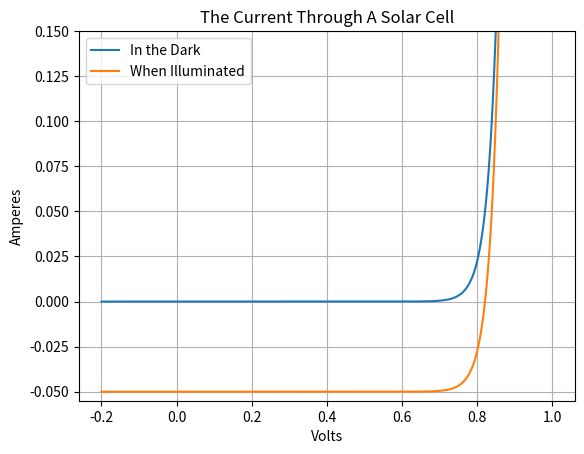

Recreate this plot in Python.
#!/usr/bin/env python3

# [redacted]
# Shockley-Queisser calcs for an ideal solar cell (n=1, no parasitic resistances)
# from Generalized Detailed Balance Theory of Solar Cells By Thomas Kirchartz
# Chapter 2.2, the Shockley-Queisser limit

from numpy import *
import scipy.integrate as integrate
import functools

T_cell = 29 #[degC]
T_cell = 273.15 + T_cell # [K]

k = 1.3806488e-23 #boltzman constant
q = 1.60217657e-19 #electron charge
h = 6.62607004081e-34 #planck constant
c = 299792458 #speed of light


#E_min = 3.9733979e-20 #lower bound for energy calculation (=0.1 micron wavelength electromagnetic radiation) [J]
E_min = 0
E_max = 1.98637857e-18 #highest energy for absorption (=5 micron wavelength electromagnetic radiation) [J]

# takes energy in joules and returns absorption
# must return values for inputs on [E_min E_max] joules
def a(E):
  #TODO: insert a real absorption spectrum here
  SiBG = 1.14*q # let's assume absorption of 1 below Si's bandgap for now
  value = SiBG - E_min
  return value

# takes energy in joules and returns emitted photon flux of a black body of temperature T
def psi_bb(E,T):
  return 2*pi*E**2/(h**3*c**2)*exp(-E/(k*T))
  
#def psi_approx(a,V,E):
#  return a(E)*psi_bb(E)*exp(qV/(k*T))

#def psi(a,V,E):
#  return 2*pi*E**2/(h**3*c**2)*a(E)/(exp((E-q*V)/(k*T)-1))

# inputs:
# the solar cell's absorption (a function which takes energy in joules)
# temperature of the solar cell [K]
# outputs:
# the cell's radiative saturation current [A]
def radiativeSaturationCurrent(a,T):
  return q*integrate.quad(lambda x: a(x)*psi_bb(x,T), E_min, E_max)[0]

# inputs:
# the solar cell's absorption (a function which takes energy in joules)
# voltage applied to the solar cell [V]
# temperature of the solar cell [K]
# output:
# current through the solar cell when it's dark [A]
def darkCurrent(T,I0,V):
  return I0*(exp(q*V/(k*T))-1)

# inputs:
# radiativeSaturationCurrent [A]
# temperature of the cell [K]
# photogenerated current [A]
# output:
# open circuit voltage [V]
def openCircuitVoltage (I0,T,Iph):
  return(k*T/q)*log(Iph/I0+1)

nPoints = 1000
vMin = -0.2 #[V]
vMax = 1 #[V]
v = linspace(vMin,vMax,nPoints)

I0 = radiativeSaturationCurrent(a,T_cell)

print("The radiative saturation current of our solar cell")
print("is", I0, "amperes.")

print("")
print("and")
print("")

I_ph = 50e-3 #photocurrent [A]
Voc = openCircuitVoltage(I0, T_cell, I_ph)
print("If the photocurrent is", I_ph, "amperes, then")
print("the maximum open cirvuit voltage is", Voc, "volts.")

i_dark = fromiter(map(functools.partial(darkCurrent, T_cell,I0), v),float)
i_light = i_dark - I_ph

import matplotlib.pyplot as plt
plt.plot(v, i_dark, v, i_light)
plt.xlabel('Volts')
plt.ylabel('Amperes')
plt.title('The Current Through A Solar Cell')
plt.legend(['In the Dark','When Illuminated'], loc='best')
plt.ylim([-I_ph*1.1,I_ph*3])
plt.grid('on')
plt.show()